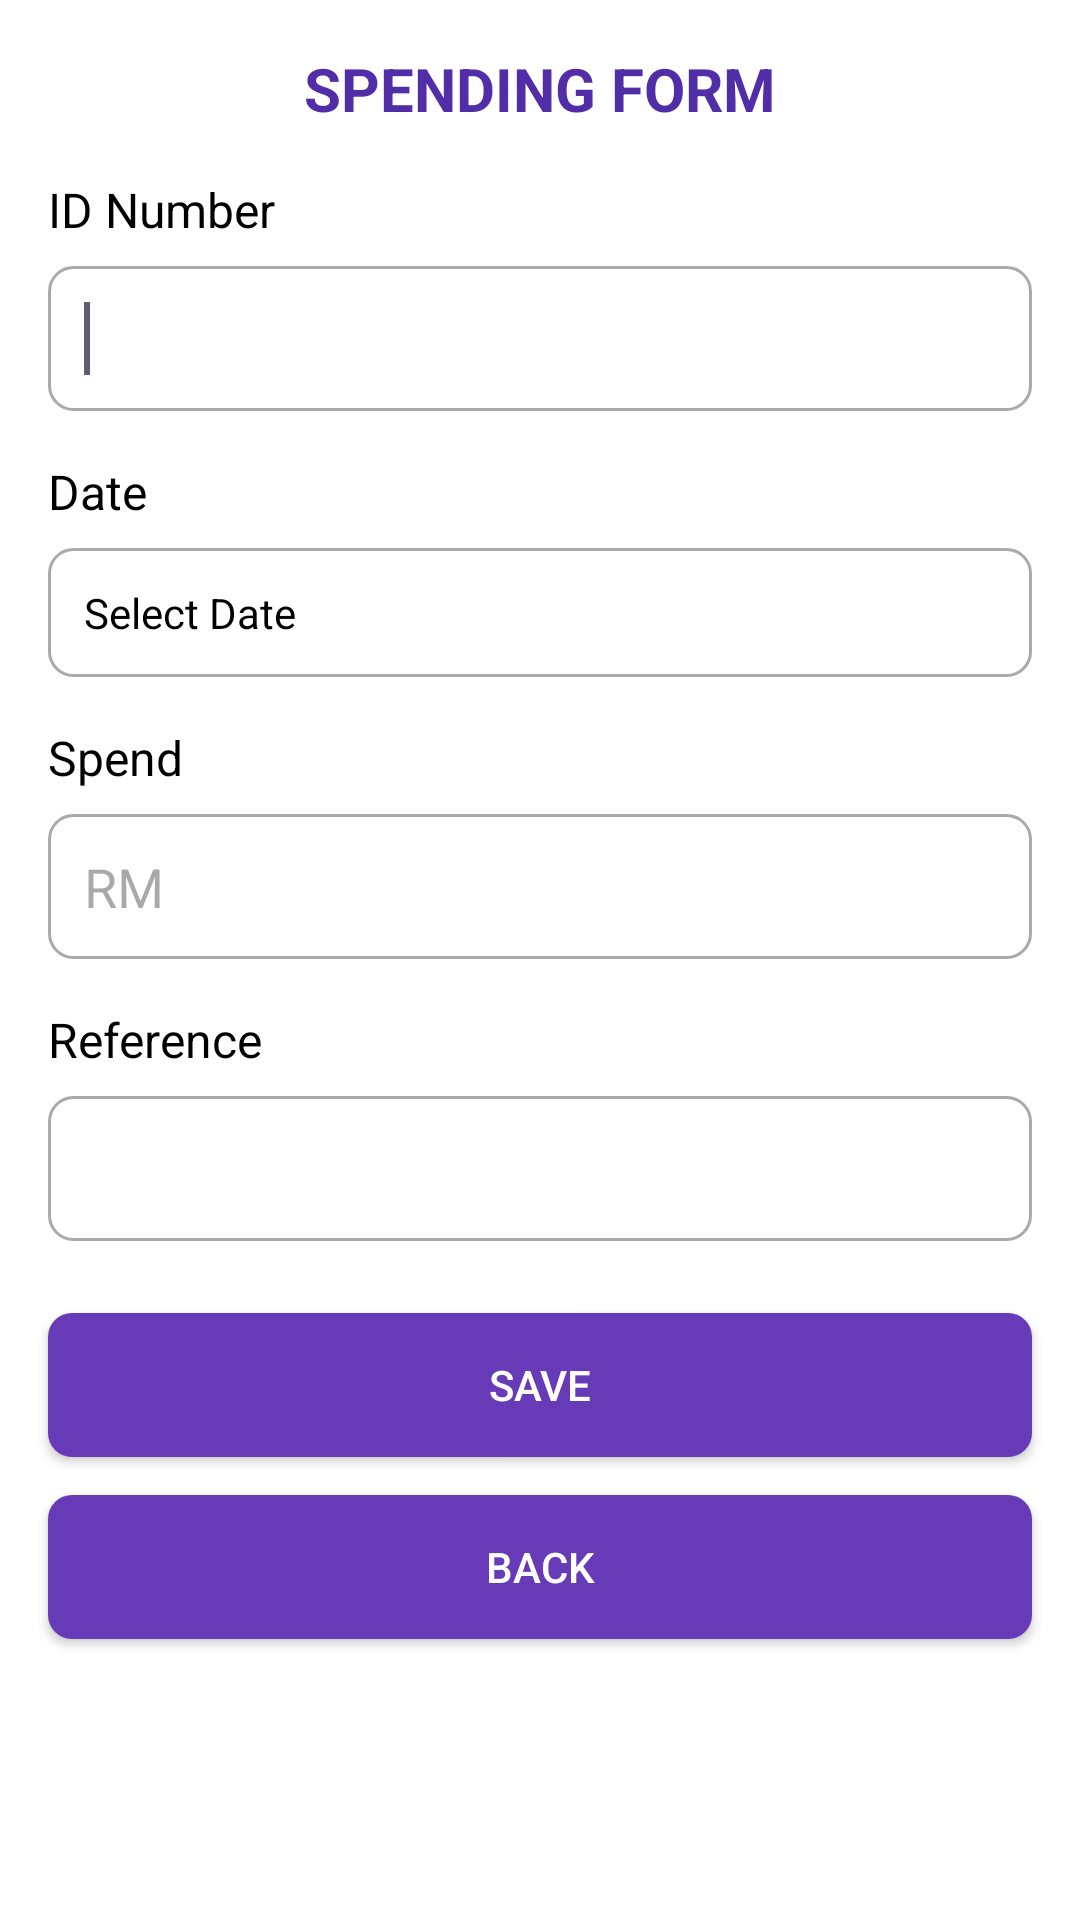

Produce the Android XML layout that renders to this screen, including the resource entries it uses.
<!-- AndroidManifest.xml: application theme Theme.SPENDFLOW -->
<!-- res/layout/activity_create_spend.xml -->
<?xml version="1.0" encoding="utf-8"?>
<androidx.constraintlayout.widget.ConstraintLayout xmlns:android="http://schemas.android.com/apk/res/android"
    xmlns:app="http://schemas.android.com/apk/res-auto"
    xmlns:tools="http://schemas.android.com/tools"
    android:id="@+id/main"
    android:layout_width="match_parent"
    android:layout_height="match_parent"
    android:background="@color/white"
    tools:context=".CreateSpendActivity">

    <TextView
        android:id="@+id/titleTextView"
        android:layout_width="wrap_content"
        android:layout_height="wrap_content"
        android:layout_marginTop="16dp"
        android:text="SPENDING FORM"
        android:textSize="20sp"
        android:textStyle="bold"
        android:textColor="@color/colorPrimaryDark"
        app:layout_constraintTop_toTopOf="parent"
        app:layout_constraintStart_toStartOf="parent"
        app:layout_constraintEnd_toEndOf="parent" />

    <TextView
        android:id="@+id/textView1"
        android:layout_width="wrap_content"
        android:layout_height="wrap_content"
        android:layout_marginStart="16dp"
        android:layout_marginTop="16dp"
        android:text="ID Number"
        android:textSize="16sp"
        android:textColor="@color/black"
        app:layout_constraintStart_toStartOf="parent"
        app:layout_constraintTop_toBottomOf="@+id/titleTextView" />

    <EditText
        android:id="@+id/editText1"
        android:layout_width="0dp"
        android:layout_height="wrap_content"
        android:layout_marginTop="8dp"
        android:layout_marginStart="16dp"
        android:layout_marginEnd="16dp"
        android:inputType="number"
        android:maxLength="10"
        android:background="@drawable/edit_text_background"
        android:padding="12dp"
        app:layout_constraintEnd_toEndOf="parent"
        app:layout_constraintStart_toStartOf="parent"
        app:layout_constraintTop_toBottomOf="@+id/textView1">
        <requestFocus/>
    </EditText>

    <TextView
        android:id="@+id/textView2"
        android:layout_width="wrap_content"
        android:layout_height="wrap_content"
        android:layout_marginStart="16dp"
        android:layout_marginTop="16dp"
        android:text="Date"
        android:textSize="16sp"
        android:textColor="@color/black"
        app:layout_constraintStart_toStartOf="parent"
        app:layout_constraintTop_toBottomOf="@+id/editText1" />

    <TextView
        android:id="@+id/dateTextView"
        android:layout_width="0dp"
        android:layout_height="wrap_content"
        android:layout_marginTop="8dp"
        android:layout_marginStart="16dp"
        android:layout_marginEnd="16dp"
        android:background="@drawable/edit_text_background"
        android:padding="12dp"
        android:text="Select Date"
        android:textColor="@color/black"
        app:layout_constraintEnd_toEndOf="parent"
        app:layout_constraintStart_toStartOf="parent"
        app:layout_constraintTop_toBottomOf="@+id/textView2"
        android:onClick="showDatePickerDialog"/>

    <TextView
        android:id="@+id/textView3"
        android:layout_width="wrap_content"
        android:layout_height="wrap_content"
        android:layout_marginStart="16dp"
        android:layout_marginTop="16dp"
        android:text="Spend"
        android:textSize="16sp"
        android:textColor="@color/black"
        app:layout_constraintStart_toStartOf="parent"
        app:layout_constraintTop_toBottomOf="@+id/dateTextView" />

    <EditText
        android:id="@+id/editText3"
        android:layout_width="0dp"
        android:layout_height="wrap_content"
        android:layout_marginTop="8dp"
        android:layout_marginStart="16dp"
        android:layout_marginEnd="16dp"
        android:inputType="text"
        android:hint="RM"
        android:background="@drawable/edit_text_background"
        android:padding="12dp"
        app:layout_constraintEnd_toEndOf="parent"
        app:layout_constraintStart_toStartOf="parent"
        app:layout_constraintTop_toBottomOf="@+id/textView3"/>

    <TextView
        android:id="@+id/textView4"
        android:layout_width="wrap_content"
        android:layout_height="wrap_content"
        android:layout_marginStart="16dp"
        android:layout_marginTop="16dp"
        android:text="Reference"
        android:textSize="16sp"
        android:textColor="@color/black"
        app:layout_constraintStart_toStartOf="parent"
        app:layout_constraintTop_toBottomOf="@+id/editText3" />

    <EditText
        android:id="@+id/editText4"
        android:layout_width="0dp"
        android:layout_height="wrap_content"
        android:layout_marginTop="8dp"
        android:layout_marginStart="16dp"
        android:layout_marginEnd="16dp"
        android:inputType="text"
        android:background="@drawable/edit_text_background"
        android:padding="12dp"
        app:layout_constraintEnd_toEndOf="parent"
        app:layout_constraintStart_toStartOf="parent"
        app:layout_constraintTop_toBottomOf="@+id/textView4"/>

    <Button
        android:id="@+id/button1"
        android:layout_width="0dp"
        android:layout_height="wrap_content"
        android:layout_marginTop="24dp"
        android:layout_marginStart="16dp"
        android:layout_marginEnd="16dp"
        android:layout_marginBottom="8dp"
        android:text="SAVE"
        android:background="@drawable/button_background"
        android:textColor="@color/white"
        android:padding="12dp"
        app:layout_constraintEnd_toEndOf="parent"
        app:layout_constraintStart_toStartOf="parent"
        app:layout_constraintTop_toBottomOf="@+id/editText4"/>

    <Button
        android:id="@+id/button2"
        android:layout_width="0dp"
        android:layout_height="wrap_content"
        android:layout_marginStart="16dp"
        android:layout_marginEnd="16dp"
        android:layout_marginBottom="24dp"
        android:background="@drawable/button_background"
        android:padding="12dp"
        android:text="BACK"
        android:textColor="@color/white"
        app:layout_constraintBottom_toBottomOf="parent"
        app:layout_constraintEnd_toEndOf="parent"
        app:layout_constraintHorizontal_bias="0.0"
        app:layout_constraintStart_toStartOf="parent"
        app:layout_constraintTop_toBottomOf="@+id/button1"
        app:layout_constraintVertical_bias="0.154" />

</androidx.constraintlayout.widget.ConstraintLayout>
<!-- resources referenced by this layout -->
<resources>
  <color name="black">#FF000000</color>
  <color name="colorPrimaryDark">#512DA8</color>
  <color name="white">#FFFFFFFF</color>
  <!-- drawable button_background (drawable) -->
  <?xml version="1.0" encoding="utf-8"?>
  
  <selector xmlns:android="http://schemas.android.com/apk/res/android">
      <item android:state_pressed="true">
          <shape>
              <solid android:color="@color/colorPrimaryDark"/>
              <corners android:radius="8dp"/>
          </shape>
      </item>
      <item>
          <shape>
              <solid android:color="@color/colorPrimary"/>
              <corners android:radius="8dp"/>
          </shape>
      </item>
  </selector>
  <!-- drawable edit_text_background (drawable) -->
  <shape xmlns:android="http://schemas.android.com/apk/res/android">
      <solid android:color="@android:color/white"/>
      <corners android:radius="8dp"/>
      <stroke android:width="1dp" android:color="@android:color/darker_gray"/>
  </shape>
  <style name="Theme.SPENDFLOW" parent="Base.Theme.SPENDFLOW" />
  <color name="colorPrimary">#673AB7</color>
  <style name="Base.Theme.SPENDFLOW" parent="Theme.Material3.DayNight.NoActionBar">
          
          
      </style>
</resources>
